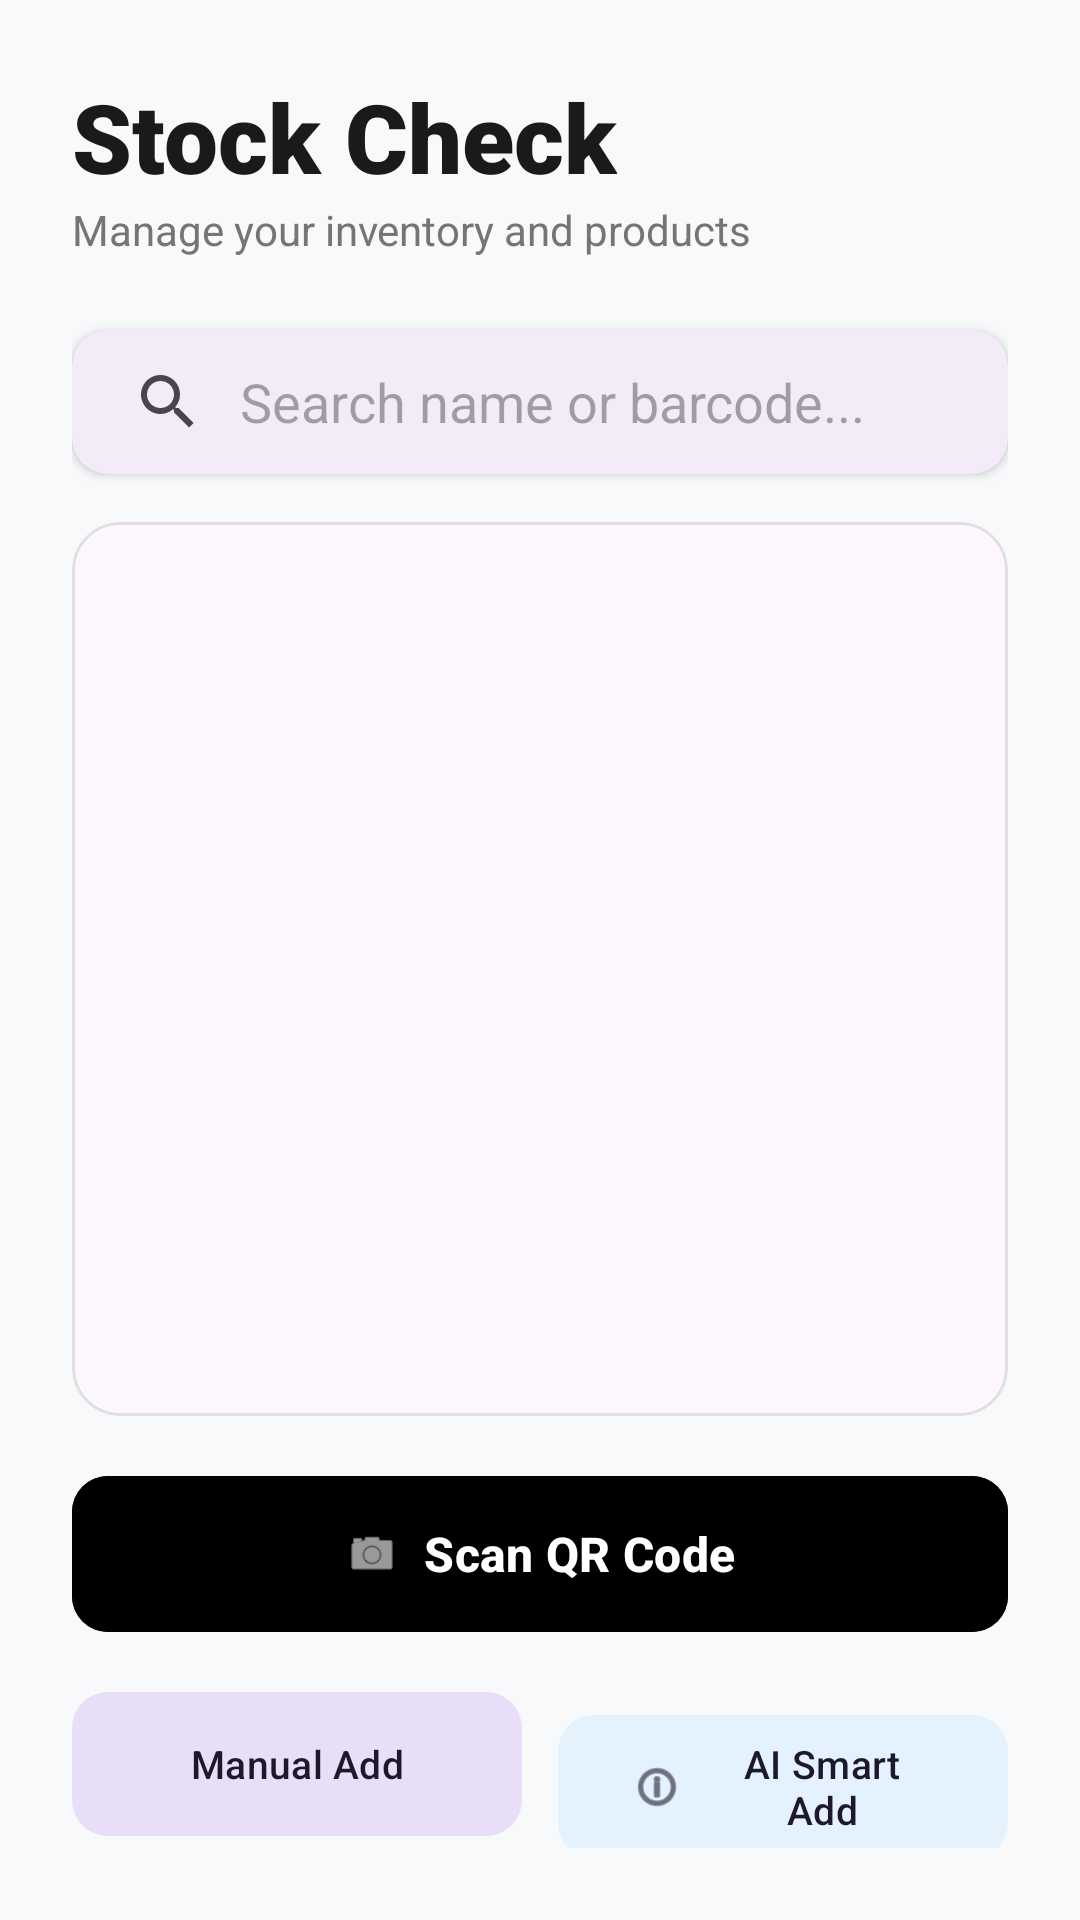

Produce the Android XML layout that renders to this screen, including the resource entries it uses.
<!-- AndroidManifest.xml: application theme Theme.StepCheck -->
<!-- res/layout/fragment_inventory.xml -->
<?xml version="1.0" encoding="utf-8"?>
<LinearLayout xmlns:android="http://schemas.android.com/apk/res/android"
    xmlns:app="http://schemas.android.com/apk/res-auto"
    android:id="@+id/rootLayout"
    android:layout_width="match_parent"
    android:layout_height="match_parent"
    android:orientation="vertical"
    android:background="#F8F9FA"
    android:padding="24dp">

    <TextView
        android:id="@+id/titleStockCheck"
        android:layout_width="wrap_content"
        android:layout_height="wrap_content"
        android:text="Stock Check"
        android:textSize="32sp"
        android:fontFamily="sans-serif-black"
        android:textColor="#1A1A1A"
        android:layout_gravity="start" />

    <TextView
        android:layout_width="wrap_content"
        android:layout_height="wrap_content"
        android:text="Manage your inventory and products"
        android:textSize="14sp"
        android:textColor="#757575"
        android:layout_marginBottom="24dp"/>

    <com.google.android.material.card.MaterialCardView
        android:layout_width="match_parent"
        android:layout_height="wrap_content"
        app:cardCornerRadius="12dp"
        app:cardElevation="2dp"
        app:strokeWidth="0dp"
        android:layout_marginBottom="16dp">

        <androidx.appcompat.widget.SearchView
            android:id="@+id/product_search_view"
            android:layout_width="match_parent"
            android:layout_height="wrap_content"
            app:iconifiedByDefault="false"
            app:queryBackground="@android:color/transparent"
            app:queryHint="Search name or barcode..." />
    </com.google.android.material.card.MaterialCardView>

    <com.google.android.material.card.MaterialCardView
        android:layout_width="match_parent"
        android:layout_height="0dp"
        android:layout_weight="1"
        app:cardCornerRadius="16dp"
        app:cardElevation="0dp"
        app:strokeColor="#E0E0E0"
        app:strokeWidth="1dp">

        <androidx.recyclerview.widget.RecyclerView
            android:id="@+id/rvProducts"
            android:layout_width="match_parent"
            android:layout_height="match_parent"
            android:clipToPadding="false"
            android:padding="8dp" />
    </com.google.android.material.card.MaterialCardView>

    <LinearLayout
        android:layout_width="match_parent"
        android:layout_height="wrap_content"
        android:orientation="vertical"
        android:layout_marginTop="16dp">

        <com.google.android.material.button.MaterialButton
            android:id="@+id/btnScanQr"
            android:layout_width="match_parent"
            android:layout_height="60dp"
            android:text="Scan QR Code"
            android:textSize="16sp"
            android:textStyle="bold"
            app:cornerRadius="12dp"
            app:icon="@android:drawable/ic_menu_camera"
            app:iconGravity="textStart"
            android:backgroundTint="#000000"
            android:textColor="@android:color/white" />

        <LinearLayout
            android:layout_width="match_parent"
            android:layout_height="wrap_content"
            android:orientation="horizontal"
            android:layout_marginTop="12dp"
            android:weightSum="2">

            <com.google.android.material.button.MaterialButton
                android:id="@+id/AddNewShoe"
                style="@style/Widget.Material3.Button.TonalButton"
                android:layout_width="0dp"
                android:layout_height="56dp"
                android:layout_weight="1"
                android:layout_marginEnd="6dp"
                android:text="Manual Add"
                android:textSize="13sp"
                app:cornerRadius="12dp" />

            <com.google.android.material.button.MaterialButton
                android:id="@+id/add_shoe_ai"
                style="@style/Widget.Material3.Button.TonalButton"
                android:layout_width="0dp"
                android:layout_height="56dp"
                android:layout_weight="1"
                android:layout_marginStart="6dp"
                android:text="AI Smart Add"
                android:textSize="13sp"
                app:backgroundTint="#E3F2FD"
                app:icon="@android:drawable/ic_menu_info_details"
                app:cornerRadius="12dp" />
        </LinearLayout>

    </LinearLayout>

</LinearLayout>
<!-- resources referenced by this layout -->
<resources>
  <style name="Theme.StepCheck" parent="Base.Theme.StepCheck" />
  <style name="Base.Theme.StepCheck" parent="Theme.Material3.DayNight.NoActionBar">
          
          
      </style>
</resources>
